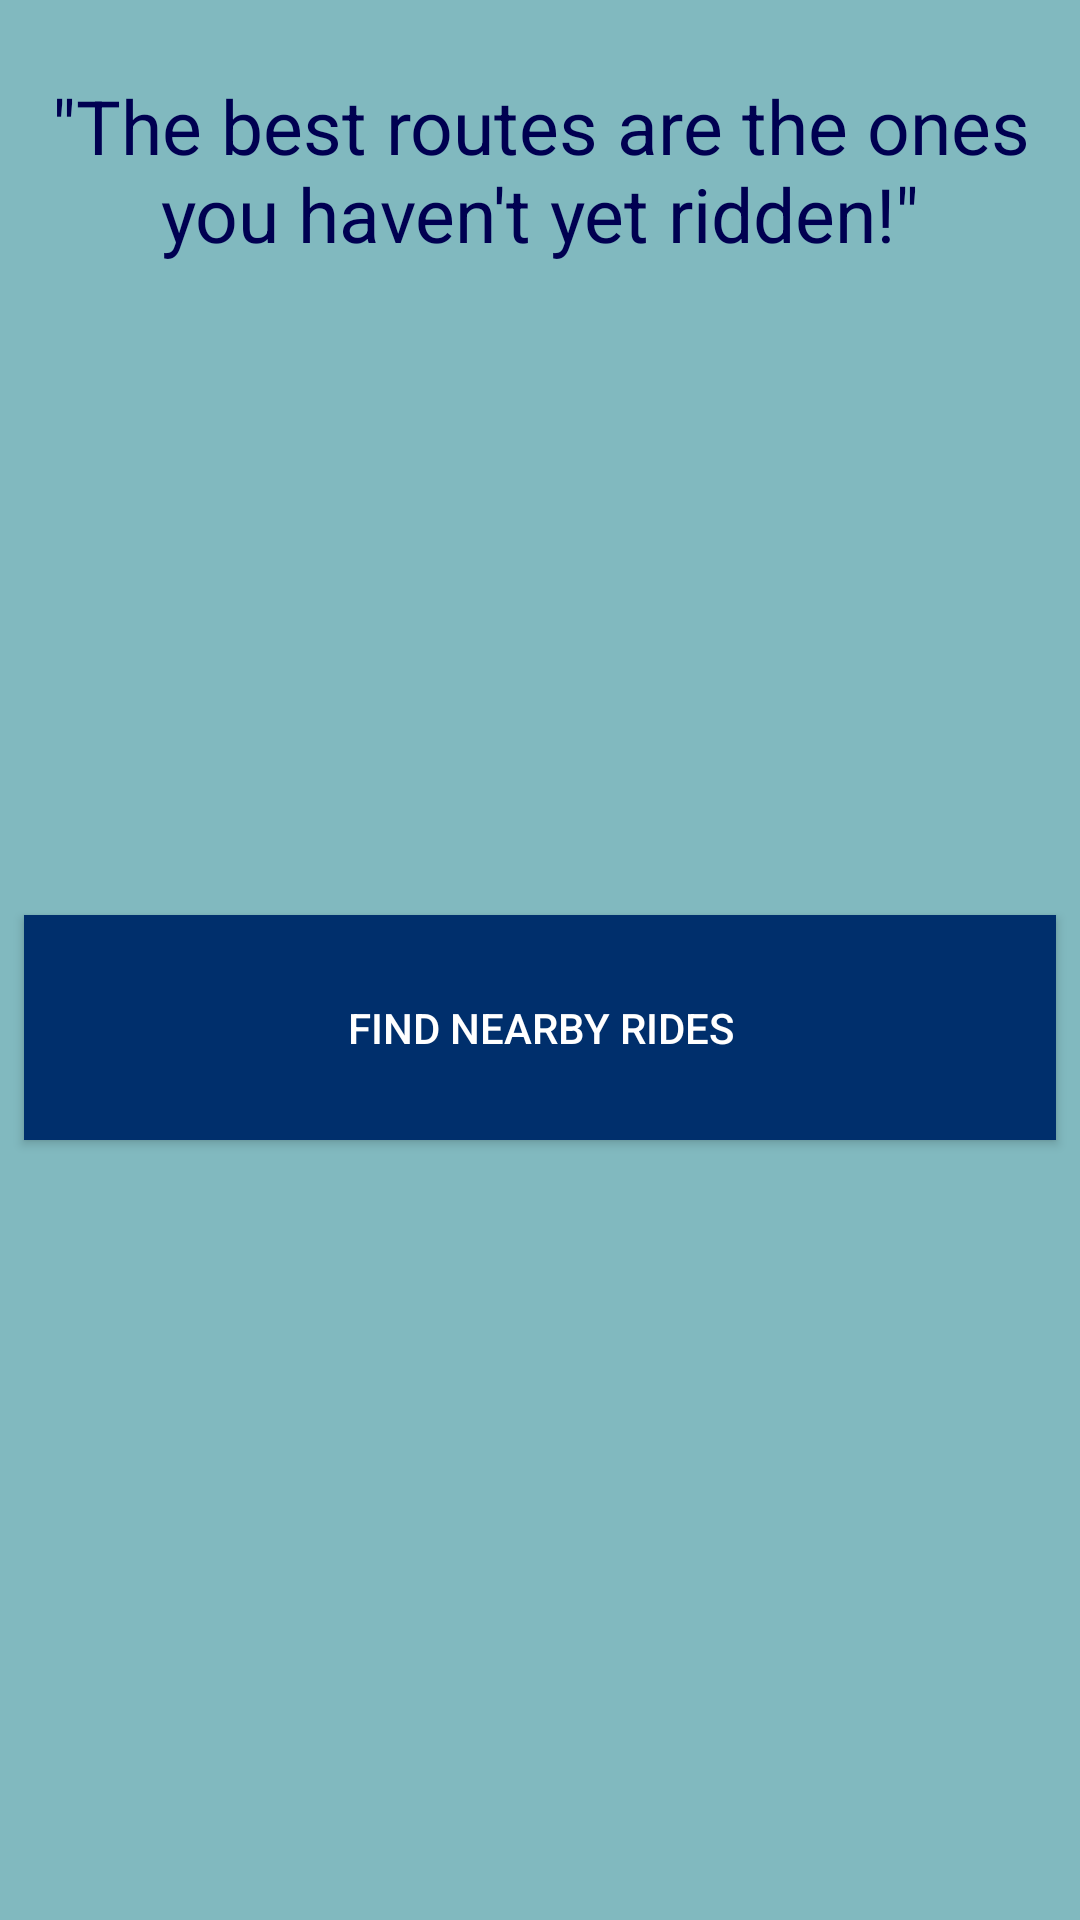

Android layout source for this screen:
<!-- AndroidManifest.xml: application theme AppTheme -->
<!-- res/layout/activity_home_page.xml -->
<?xml version="1.0" encoding="utf-8"?>
<android.support.constraint.ConstraintLayout xmlns:android="http://schemas.android.com/apk/res/android"
    xmlns:app="http://schemas.android.com/apk/res-auto"
    xmlns:tools="http://schemas.android.com/tools"
    android:layout_width="match_parent"
    android:layout_height="match_parent"
    android:background="#81b9bf"
    tools:context="com.acm.bicycleshare.homePage">

    <ImageView
        android:id="@+id/imageView"
        android:layout_width="wrap_content"
        android:layout_height="wrap_content"
        app:layout_constraintLeft_toLeftOf="parent"
        app:layout_constraintTop_toTopOf="parent"
        app:srcCompat="@drawable/bike" />

    <Button
        android:id="@+id/button2"
        android:layout_width="0dp"
        android:layout_height="75dp"
        android:layout_marginBottom="51dp"
        android:layout_marginLeft="8dp"
        android:layout_marginRight="8dp"
        android:layout_marginTop="8dp"
        android:background="?attr/colorPrimary"
        android:text="Find Nearby Rides"
        app:layout_constraintBottom_toBottomOf="parent"
        app:layout_constraintLeft_toLeftOf="parent"
        app:layout_constraintRight_toRightOf="parent"
        app:layout_constraintTop_toBottomOf="@+id/textView"
        android:layout_marginStart="8dp"
        android:layout_marginEnd="8dp" />

    <TextView
        android:id="@+id/textView"
        android:layout_width="wrap_content"
        android:layout_height="wrap_content"
        android:text="&quot;The best routes are the ones you haven't yet ridden!&quot;"
        android:textAlignment="center"
        android:textColor="?attr/colorPrimaryDark"
        android:textSize="25dp"
        android:layout_marginTop="25dp"
        app:layout_constraintTop_toBottomOf="@+id/imageView"
        app:layout_constraintLeft_toLeftOf="parent" />
</android.support.constraint.ConstraintLayout>
<!-- resources referenced by this layout -->
<resources>
  <style name="AppTheme" parent="Theme.AppCompat.Light.DarkActionBar">
          
          <item name="colorPrimary">#002f6c</item>
          <item name="colorPrimaryDark">#000051</item>
          <item name="colorAccent">#76ff03</item>
          <item name="android:colorBackground">#81b9bf</item>
          <item name="android:textColorPrimary">#ffffff</item>
          <item name="android:textColorPrimaryInverse">#000000</item>
          <item name="android:textColorSecondary">#ffffff</item>
          <item name="android:windowBackground">?android:attr/colorBackground</item>
          <item name="android:textColorSecondaryInverse">#000000</item>
      </style>
</resources>
